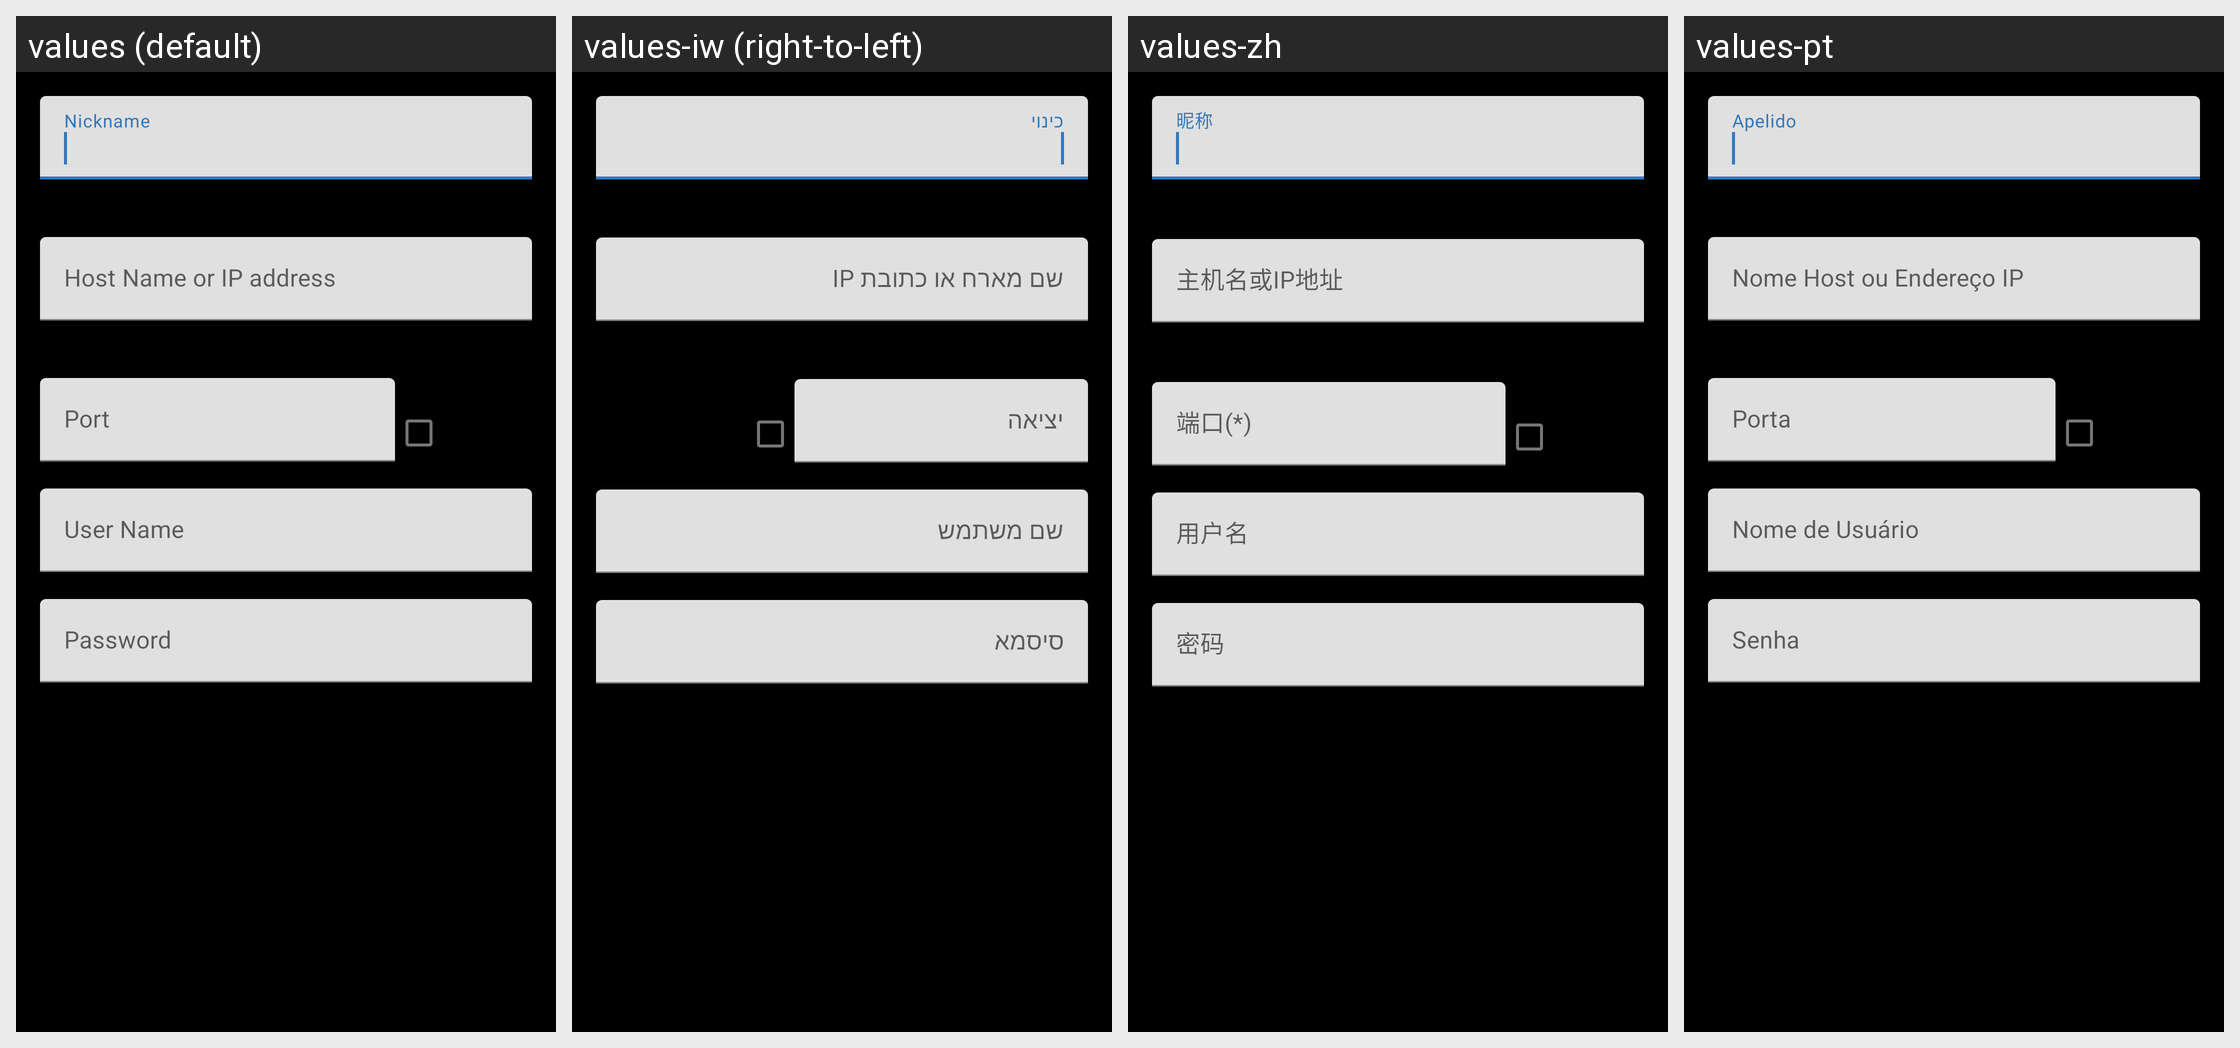

Translations of the strings shown on this Android screen, per locale in the grid:
Android screen res/layout/dialog_generic_remote_preferences.xml rendered under 4 locales, left to right: values (default), values-iw (right-to-left), values-zh, values-pt. Device: Nexus 5 (rendered at 1080×1920; each locale shown at half size, 540×960, under a caption strip naming it); theme ThemeBlack.
Other locales in the repository, not shown: values-bg, values-bn, values-ca, values-ceb, values-es, values-eu, values-fil, values-fr, values-he, values-id, values-ja, values-nl, values-no, values-ru, values-sl, values-tl, values-tr.
Strings drawn on this screen, with the default value and each locale's value (text and hints the layout hard-codes, and strings that could not be matched under every locale, appear in the picture but are not listed):

profile_nickname
  values: Nickname
  values-iw: כינוי
  values-zh: 昵称
  values-pt: Apelido

profile_host_hint
  values: Host Name or IP address
  values-iw: שם מארח או כתובת IP
  values-zh: 主机名或IP地址
  values-pt: Nome Host ou Endereço IP

profile_port
  values: Port
  values-iw: יציאה
  values-zh: 端口(*)
  values-pt: Porta

profile_user_name
  values: User Name
  values-iw: שם משתמש
  values-zh: 用户名
  values-pt: Nome de Usuário

profile_password
  values: Password
  values-iw: סיסמא
  values-zh: 密码
  values-pt: Senha
